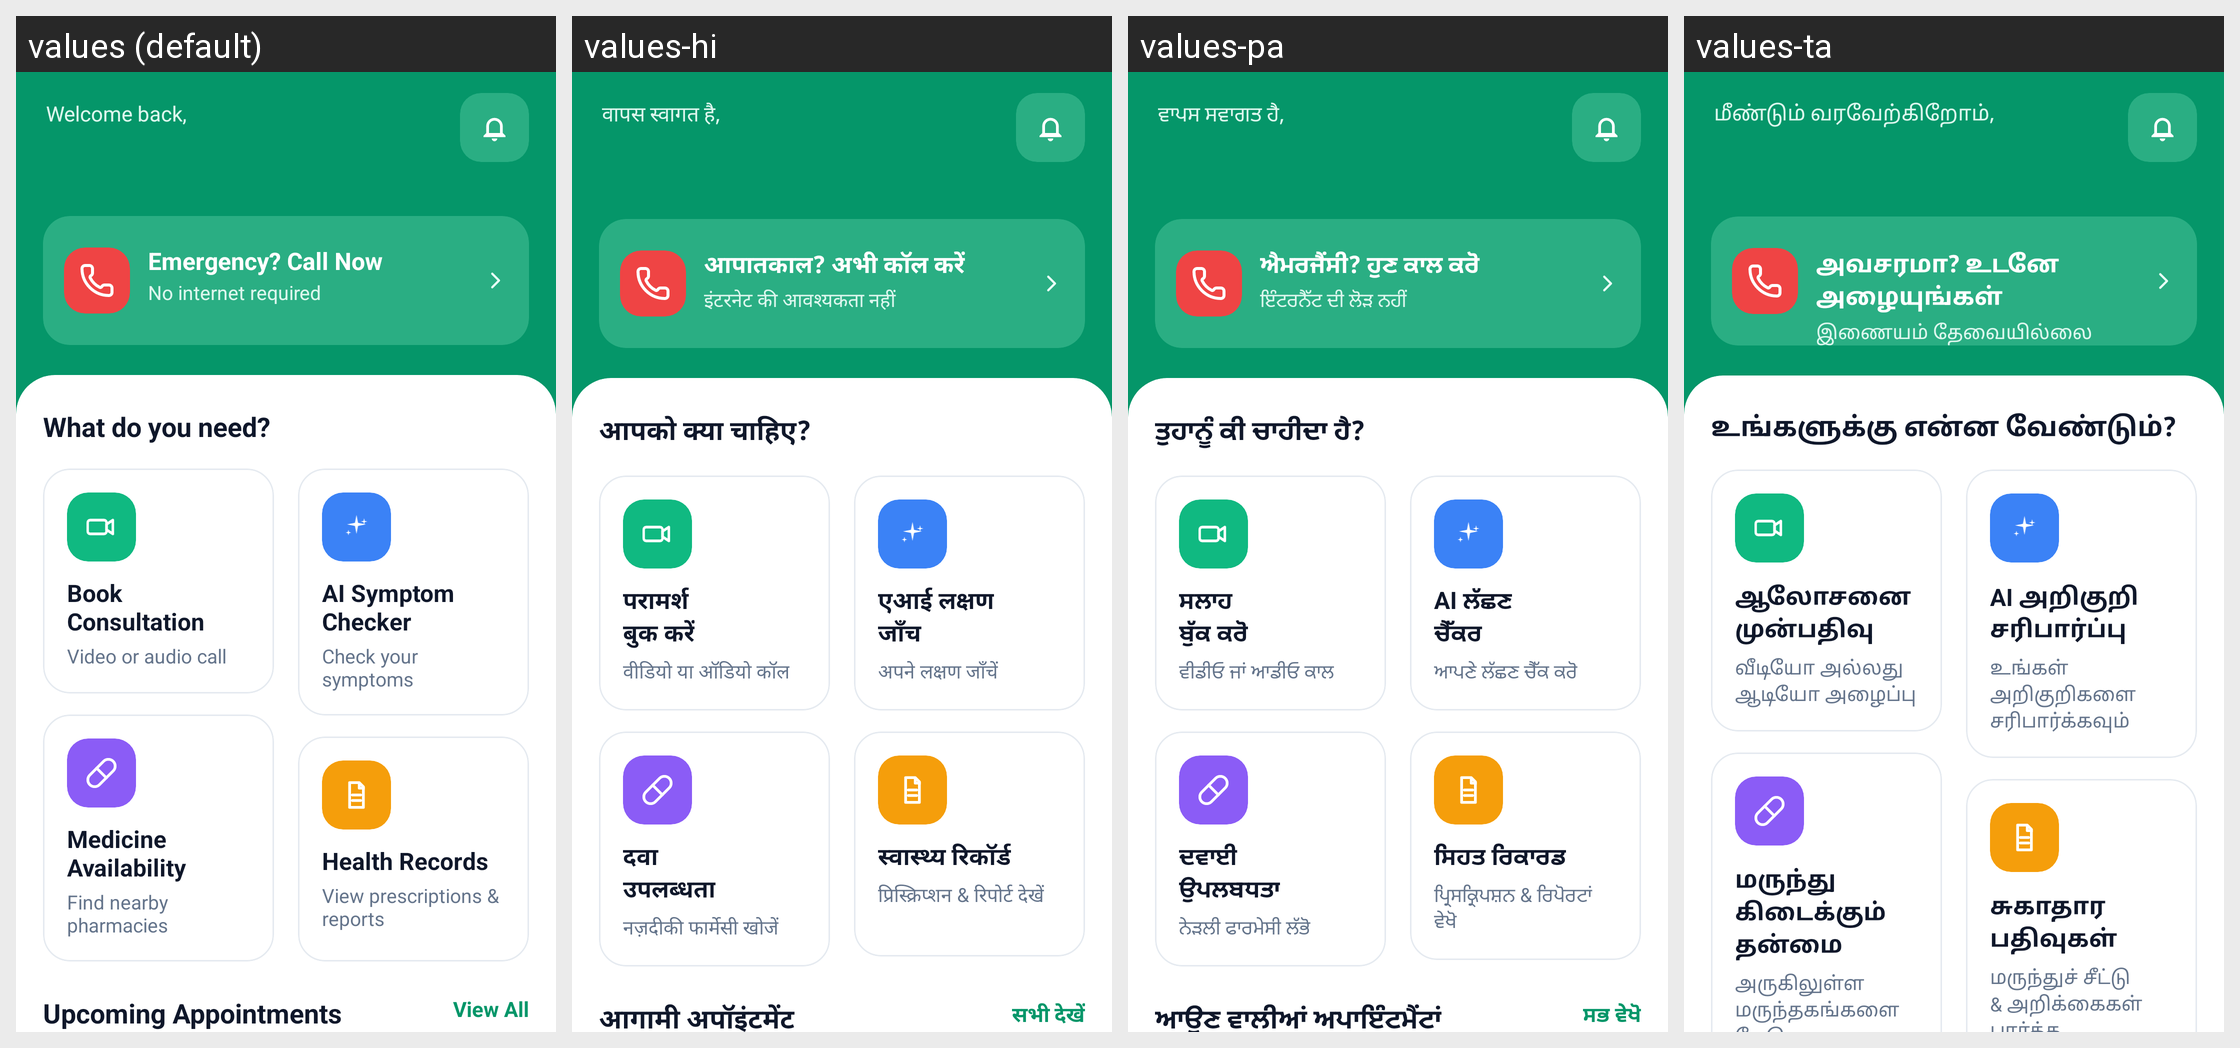

This grid shows one Android layout under several languages. Give, for every string resource on the screen, its name, the default text and each shown locale's text.
Android screen res/layout/fragment_patient_home.xml rendered under 4 locales, left to right: values (default), values-hi, values-pa, values-ta. Device: Nexus 5 (rendered at 1080×1920; each locale shown at half size, 540×960, under a caption strip naming it); theme Theme.SehatSethu.
Other locales in the repository, not shown: values-te.
Strings drawn on this screen, with the default value and each locale's value (text and hints the layout hard-codes, and strings that could not be matched under every locale, appear in the picture but are not listed):

welcome_back_comma
  values: Welcome back,
  values-hi: वापस स्वागत है,
  values-pa: ਵਾਪਸ ਸਵਾਗਤ ਹੈ,
  values-ta: மீண்டும் வரவேற்கிறோம்,

emergency_call_now
  values: Emergency? Call Now
  values-hi: आपातकाल? अभी कॉल करें
  values-pa: ਐਮਰਜੈਂਸੀ? ਹੁਣ ਕਾਲ ਕਰੋ
  values-ta: அவசரமா? உடனே அழையுங்கள்

no_internet_required
  values: No internet required
  values-hi: इंटरनेट की आवश्यकता नहीं
  values-pa: ਇੰਟਰਨੈੱਟ ਦੀ ਲੋੜ ਨਹੀਂ
  values-ta: இணையம் தேவையில்லை

what_do_you_need
  values: What do you need?
  values-hi: आपको क्या चाहिए?
  values-pa: ਤੁਹਾਨੂੰ ਕੀ ਚਾਹੀਦਾ ਹੈ?
  values-ta: உங்களுக்கு என்ன வேண்டும்?

book_consultation
  values: Book
      Consultation
  values-hi: परामर्श
      बुक करें
  values-pa: ਸਲਾਹ
      ਬੁੱਕ ਕਰੋ
  values-ta: ஆலோசனை
      முன்பதிவு

video_or_audio_call
  values: Video or audio call
  values-hi: वीडियो या ऑडियो कॉल
  values-pa: ਵੀਡੀਓ ਜਾਂ ਆਡੀਓ ਕਾਲ
  values-ta: வீடியோ அல்லது ஆடியோ அழைப்பு

ai_symptom_checker
  values: AI Symptom
      Checker
  values-hi: एआई लक्षण
      जाँच
  values-pa: AI ਲੱਛਣ
      ਚੈੱਕਰ
  values-ta: AI அறிகுறி
      சரிபார்ப்பு

check_your_symptoms
  values: Check your symptoms
  values-hi: अपने लक्षण जाँचें
  values-pa: ਆਪਣੇ ਲੱਛਣ ਚੈੱਕ ਕਰੋ
  values-ta: உங்கள் அறிகுறிகளை சரிபார்க்கவும்

medicine_availability
  values: Medicine
      Availability
  values-hi: दवा
      उपलब्धता
  values-pa: ਦਵਾਈ
      ਉਪਲਬਧਤਾ
  values-ta: மருந்து
      கிடைக்கும் தன்மை

find_nearby_pharmacies
  values: Find nearby pharmacies
  values-hi: नज़दीकी फार्मेसी खोजें
  values-pa: ਨੇੜਲੀ ਫਾਰਮੇਸੀ ਲੱਭੋ
  values-ta: அருகிலுள்ள மருந்தகங்களை தேடு

health_records
  values: Health Records
  values-hi: स्वास्थ्य रिकॉर्ड
  values-pa: ਸਿਹਤ ਰਿਕਾਰਡ
  values-ta: சுகாதார பதிவுகள்

view_prescriptions_and_reports
  values: View prescriptions & reports
  values-hi: प्रिस्क्रिप्शन & रिपोर्ट देखें
  values-pa: ਪ੍ਰਿਸਕ੍ਰਿਪਸ਼ਨ & ਰਿਪੋਰਟਾਂ ਵੇਖੋ
  values-ta: மருந்துச் சீட்டு & அறிக்கைகள் பார்க்க
